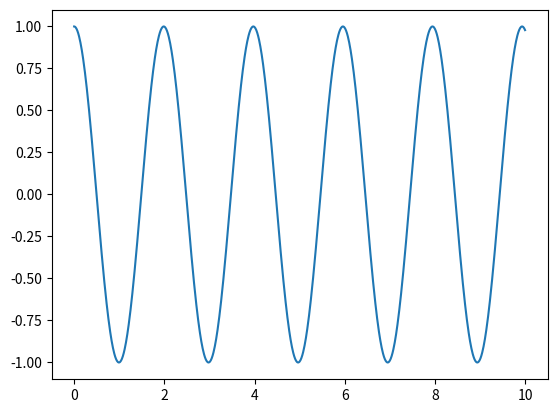

Recreate this plot in Python.
from matplotlib import pyplot as plt
dt = 1e-2   # time unit


class HarmonicMass:

    def __init__(self, x_0, v_0, k):
        self.x = x_0
        self.prev_x = x_0
        self.v = v_0
        self.k = k

    def acceleration(self, cord):
        return -self.k * cord

    def update_x(self):
        self.prev_x = self.x
        self.x = self.x + self.v * dt + 0.5 * self.acceleration(self.x) * dt**2
        return self.x

    def update_v(self):
        self.v = self.v + 0.5 * (self.acceleration(self.prev_x) + self.acceleration(self.x)) * dt
        return self.v


cur_t = 0
max_t = 10
x_list = []
t_list = []

mp = HarmonicMass(x_0=1, v_0=0, k=10)

while cur_t <= max_t:
    x_list.append(mp.x)
    t_list.append(cur_t)
    mp.update_x()
    mp.update_v()
    cur_t += dt

plt.plot(t_list, x_list)
plt.savefig('verlet-v_v-t.png')
plt.show()
